Run: headless pygame with SDL's dummy video driver; simulated clock (each Clock.tick advances the game by its frame time, no real sleeping); random seed 0; keys injected as events and as key.get_pressed() state; no mouse input; restart key R tapped at the start of phases 3 and 4.
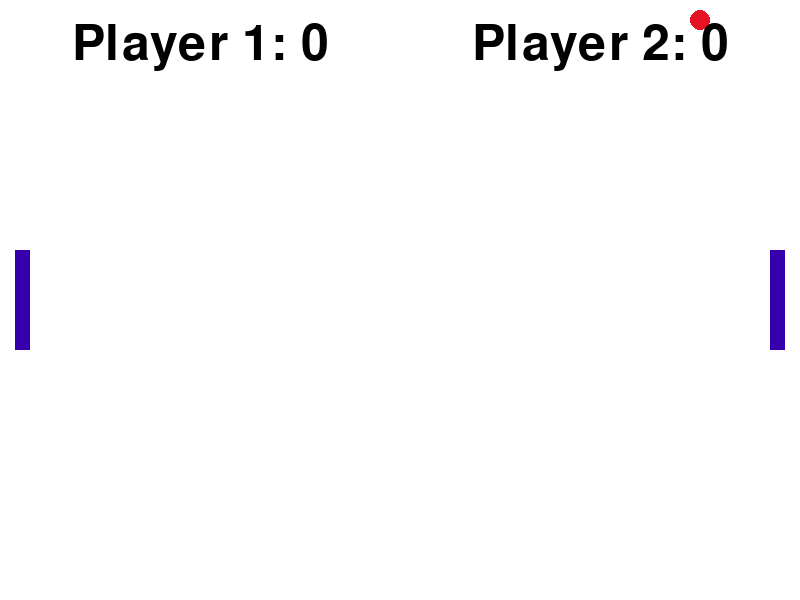
Frame 1 of 4 · flips 1–60 · no input
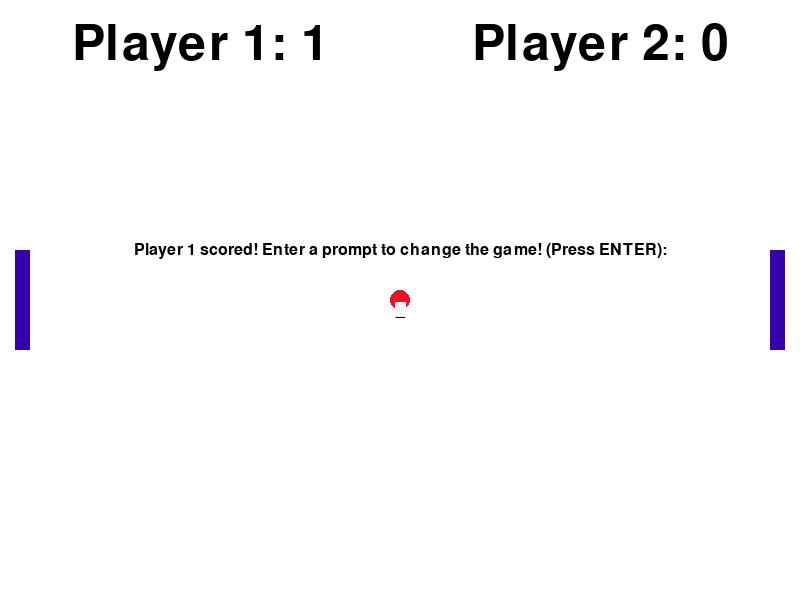
Frame 2 of 4 · flips 61–180 · tapped SPACE, RETURN · held RIGHT (→), D
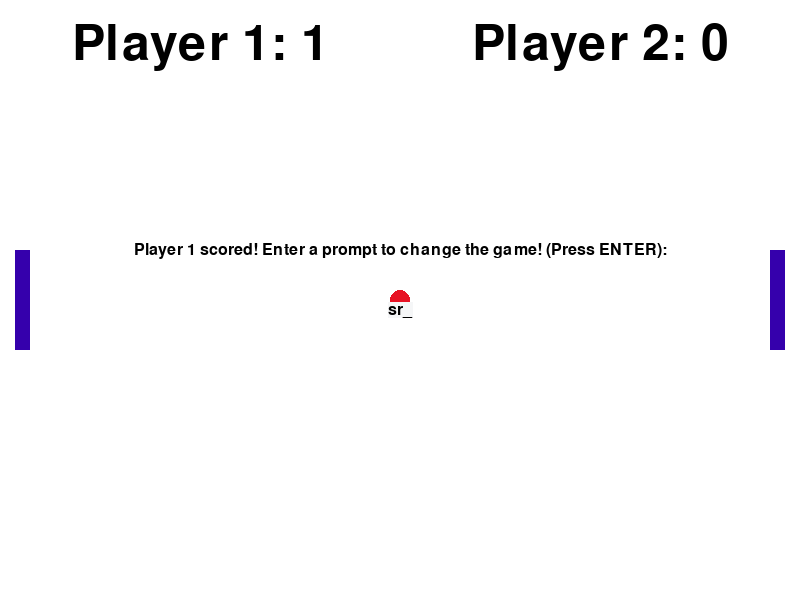
Frame 3 of 4 · flips 181–300 · tapped R · held DOWN (↓), S
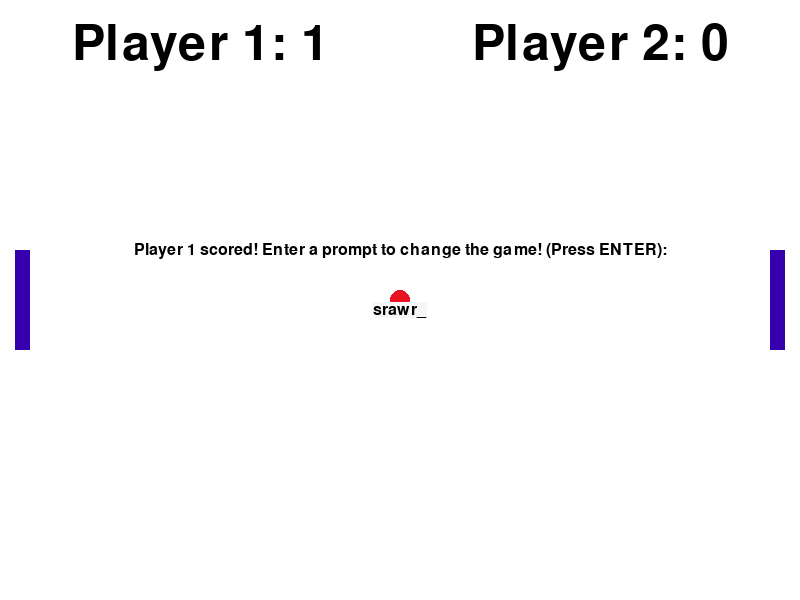
Frame 4 of 4 · flips 301–420 · tapped R · held LEFT (←), A, UP (↑), W

The pygame program that drew these frames:

import pygame
import sys
import random
from typing import Tuple

pygame.init()

SCREEN_WIDTH = 800
SCREEN_HEIGHT = 600

PADDLE_WIDTH = 15
PADDLE_HEIGHT = 100
BALL_RADIUS = 10

BACKGROUND_COLOR = (255, 255, 255)
BALL_COLOR = (231, 19, 36)
PADDLE_COLOR = (53, 0, 172)

TEXT_COLOR = (0, 0, 0)
TEXT_BACKGROUND = (245, 246, 247)
SNAPDRAGON_RED = (231, 19, 36)

PADDLE_SPEED = 7
BALL_INITIAL_SPEED = 5
BALL_ACCELERATION_FACTOR = 0.1

MAX_SCORE = 5
last_scored_player = 1

screen = pygame.display.set_mode((SCREEN_WIDTH, SCREEN_HEIGHT))
pygame.display.set_caption("Two-Player Pong")


def render_wrapped_text(
    surface: pygame.surface.Surface,
    text: str,
    font: pygame.font.Font,
    color: pygame.color.Color,
    background_color: pygame.color.Color,
    center_x: int,
    start_y: int,
    max_width: int,
    line_spacing: int = 5
) -> None:

    words = text.split(' ')
    lines = []
    current_line = ""

    for word in words:
        test_line = current_line + word + " "
        if font.size(test_line)[0] <= max_width:
            current_line = test_line
        else:
            lines.append(current_line.strip())
            current_line = word + " "
    lines.append(current_line.strip())

    y_offset = start_y
    for line in lines:
        line_render = font.render(line, True, color, background_color)
        line_rect = line_render.get_rect(center=(center_x, y_offset))
        surface.blit(line_render, line_rect)
        y_offset += font.get_height() + line_spacing


class Paddle(pygame.Rect):
    def __init__(self, x, y, width, height, speed, color):
        super().__init__(x, y, width, height)
        self.speed = speed
        self.color = color

    def move(self, direction):
        if direction == "up":
            self.y -= self.speed
        elif direction == "down":
            self.y += self.speed

        # Keep paddle within screen bounds
        if self.top < 0:
            self.top = 0
        if self.bottom > SCREEN_HEIGHT:
            self.bottom = SCREEN_HEIGHT

    def draw(self):
        pygame.draw.rect(screen, self.color, self)


class Ball(pygame.Rect):
    def __init__(self, x, y, radius, speed, color):
        super().__init__(x - radius, y - radius, radius * 2, radius * 2)
        self.radius = radius
        self.color = color
        self.initial_speed = speed
        self.current_speed = speed
        self.dx = random.choice([-1, 1]) * self.current_speed
        self.dy = random.choice([-1, 1]) * self.current_speed

    def move(self):
        self.x += self.dx
        self.y += self.dy

    def bounce_x(self):
        self.dx *= -1
        self.current_speed += BALL_ACCELERATION_FACTOR

        # Reapply speed
        self.dx = (1 if self.dx > 0 else -1) * self.current_speed
        self.dy = (1 if self.dy > 0 else -1) * self.current_speed

    def bounce_y(self):
        self.dy *= -1

    def reset(self, last_scored_player):
        self.center = (SCREEN_WIDTH // 2, SCREEN_HEIGHT // 2)
        self.current_speed = self.initial_speed

        if last_scored_player == 1:
            self.dx = 1 * self.current_speed  # Ball goes to player 2
        else:
            self.dx = -1 * self.current_speed  # Ball goes to player 1

        self.dy = random.choice([-1, 1]) * self.current_speed

    def draw(self):
        pygame.draw.circle(screen, self.color, self.center, self.radius)


def init_game_state():
    global player1_score, player2_score, game_active, input_active
    global input_string

    player1_score = 0
    player2_score = 0
    game_active = True
    input_active = False

    input_string = ""

    player1_paddle = Paddle(
        PADDLE_WIDTH,
        SCREEN_HEIGHT // 2 - PADDLE_HEIGHT // 2,
        PADDLE_WIDTH, PADDLE_HEIGHT, PADDLE_SPEED, PADDLE_COLOR
    )
    player2_paddle = Paddle(
        SCREEN_WIDTH - PADDLE_WIDTH * 2,
        SCREEN_HEIGHT // 2 - PADDLE_HEIGHT // 2,
        PADDLE_WIDTH, PADDLE_HEIGHT, PADDLE_SPEED, PADDLE_COLOR
    )

    ball = Ball(
        SCREEN_WIDTH // 2, SCREEN_HEIGHT // 2, BALL_RADIUS, BALL_INITIAL_SPEED, BALL_COLOR
    )
    ball.reset(last_scored_player)

    return player1_paddle, player2_paddle, ball


player1_paddle, player2_paddle, ball = init_game_state()

# Fonts
font = pygame.font.Font(None, 74)
small_font = pygame.font.Font(None, 12)
input_font = pygame.font.Font(None, 24)

clock = pygame.time.Clock()
FPS = 60

# Game Loop
running = True
while running:
    for event in pygame.event.get():
        if event.type == pygame.QUIT:
            running = False

        if input_active:
            if event.type == pygame.KEYDOWN:
                # User is done with input
                if event.key == pygame.K_RETURN:
                    if input_active:
                        # Do something with input_string

                        input_active = False

                    # Clear input for next time
                    input_string = ""

                # User deletes last character
                elif event.key == pygame.K_BACKSPACE:
                    input_string = input_string[:-1]

                # Collect user input
                else:
                    if event.unicode.isalnum() or event.unicode == " ":
                        input_string += event.unicode

        # Game is over
        if not game_active and not input_active:
            if event.type == pygame.KEYDOWN:
                # "R" to restart the game
                if event.key == pygame.K_r:
                    player1_paddle, player2_paddle, ball = init_game_state()

                # "Q" to quit the game
                if event.key == pygame.K_q:
                    running = False

    # Player controls
    keys = pygame.key.get_pressed()
    if game_active and not input_active:
        # Player 1 controls (W, S)
        if keys[pygame.K_w]:
            player1_paddle.move("up")
        if keys[pygame.K_s]:
            player1_paddle.move("down")

        # Player 2 controls (Up Arrow, Down Arrow)
        if keys[pygame.K_UP]:
            player2_paddle.move("up")
        if keys[pygame.K_DOWN]:
            player2_paddle.move("down")

        ball.move()

        # Ball collision with top/bottom walls
        if ball.top <= 0 or ball.bottom >= SCREEN_HEIGHT:
            ball.bounce_y()

        # Ball collision with paddles
        if ball.colliderect(player1_paddle) or ball.colliderect(player2_paddle):
            # Check if hit on paddle's side (prevents sticking if hit from top/bottom)
            if (ball.left < player1_paddle.right and ball.right > player1_paddle.left) or \
               (ball.right > player2_paddle.left and ball.left < player2_paddle.right):
                ball.bounce_x()

            # Prevent ball getting stuck in paddle
            if ball.left < player1_paddle.right and ball.dx < 0:
                ball.left = player1_paddle.right
            elif ball.right > player2_paddle.left and ball.dx > 0:
                ball.right = player2_paddle.left

        # Scoring (ball out of bounds)
        scored = False
        if ball.left <= 0:
            player2_score += 1
            last_scored_player = 2  # Player 2 scored
            scored = True
        elif ball.right >= SCREEN_WIDTH:
            player1_score += 1
            last_scored_player = 1  # Player 1 scored
            scored = True

        if scored:
            # Check for game over first
            if player1_score >= MAX_SCORE or player2_score >= MAX_SCORE:
                game_active = False
            else:
                # Activate input after score, game still active
                input_active = True

            ball.reset(last_scored_player)

    # Clear screen
    screen.fill(BACKGROUND_COLOR)

    player1_paddle.draw()
    player2_paddle.draw()
    ball.draw()

    score_text1 = font.render(
        f"Player 1: {player1_score}", True, TEXT_COLOR)
    score_text2 = font.render(
        f"Player 2: {player2_score}", True, TEXT_COLOR)

    screen.blit(score_text1, (SCREEN_WIDTH // 4 -
                score_text1.get_width() // 2, 20))
    screen.blit(score_text2, (SCREEN_WIDTH * 3 //
                4 - score_text2.get_width() // 2, 20))

    # Input Prompt (after score or game over)
    if input_active:
        prompt_text = f"Player {last_scored_player} scored! Enter a prompt to change the game! (Press ENTER):"

        prompt_render = input_font.render(prompt_text, True, TEXT_COLOR)
        prompt_rect = prompt_render.get_rect(
            center=(SCREEN_WIDTH // 2, SCREEN_HEIGHT // 2 - 50))

        screen.blit(prompt_render, prompt_rect)

        input_display_text = input_string + "_"  # Add cursor

        render_wrapped_text(screen, input_display_text, input_font, TEXT_COLOR, TEXT_BACKGROUND,
                            SCREEN_WIDTH // 2, SCREEN_HEIGHT // 2 + 10, SCREEN_WIDTH // 2)

    # Final game over message
    if not game_active and not input_active:
        if player1_score >= MAX_SCORE:
            game_over_text = font.render(
                "Player 1 Wins!", True, TEXT_COLOR)
        else:
            game_over_text = font.render(
                "Player 2 Wins!", True, TEXT_COLOR)

        restart_text = small_font.render(
            "Press 'R' to Restart or 'Q' to Quit", True, TEXT_COLOR)

        game_over_rect = game_over_text.get_rect(
            center=(SCREEN_WIDTH // 2, SCREEN_HEIGHT // 2 - 50))
        restart_rect = restart_text.get_rect(
            center=(SCREEN_WIDTH // 2, SCREEN_HEIGHT // 2 + 20))

        screen.blit(game_over_text, game_over_rect)
        screen.blit(restart_text, restart_rect)

    pygame.display.flip()
    clock.tick(FPS)

pygame.quit()
sys.exit()
